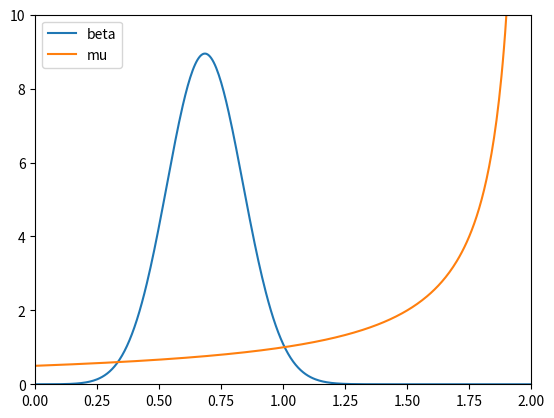

This figure's Python source:
import matplotlib.pyplot as plt
import numpy as np
import math

#Paramètres du modèle

a_max = 2
T_max = 2*a_max
N_a = 120
N_t = 50

def beta(a):
    return 10*a*(a_max - a)*math.exp(-20*(a-(a_max/3))**2)

def mu(a):
    return 1/(a_max-a)

def zeta(a):
    return math.exp(-30*(a-(a_max/4))**2)

def draw_beta_mu():
    
    resolution = 0.005
    
    x = [i*resolution for i in range(int(a_max/resolution))]
    y = [beta(a) for a in x]   
    y2 = [mu(a) for a in x]
    plt.axis([0, a_max, 0, 10])
    plt.plot(x,y, label='beta')
    plt.plot(x,y2, label = 'mu')
    plt.legend()
    plt.show()
    
    return



draw_beta_mu()